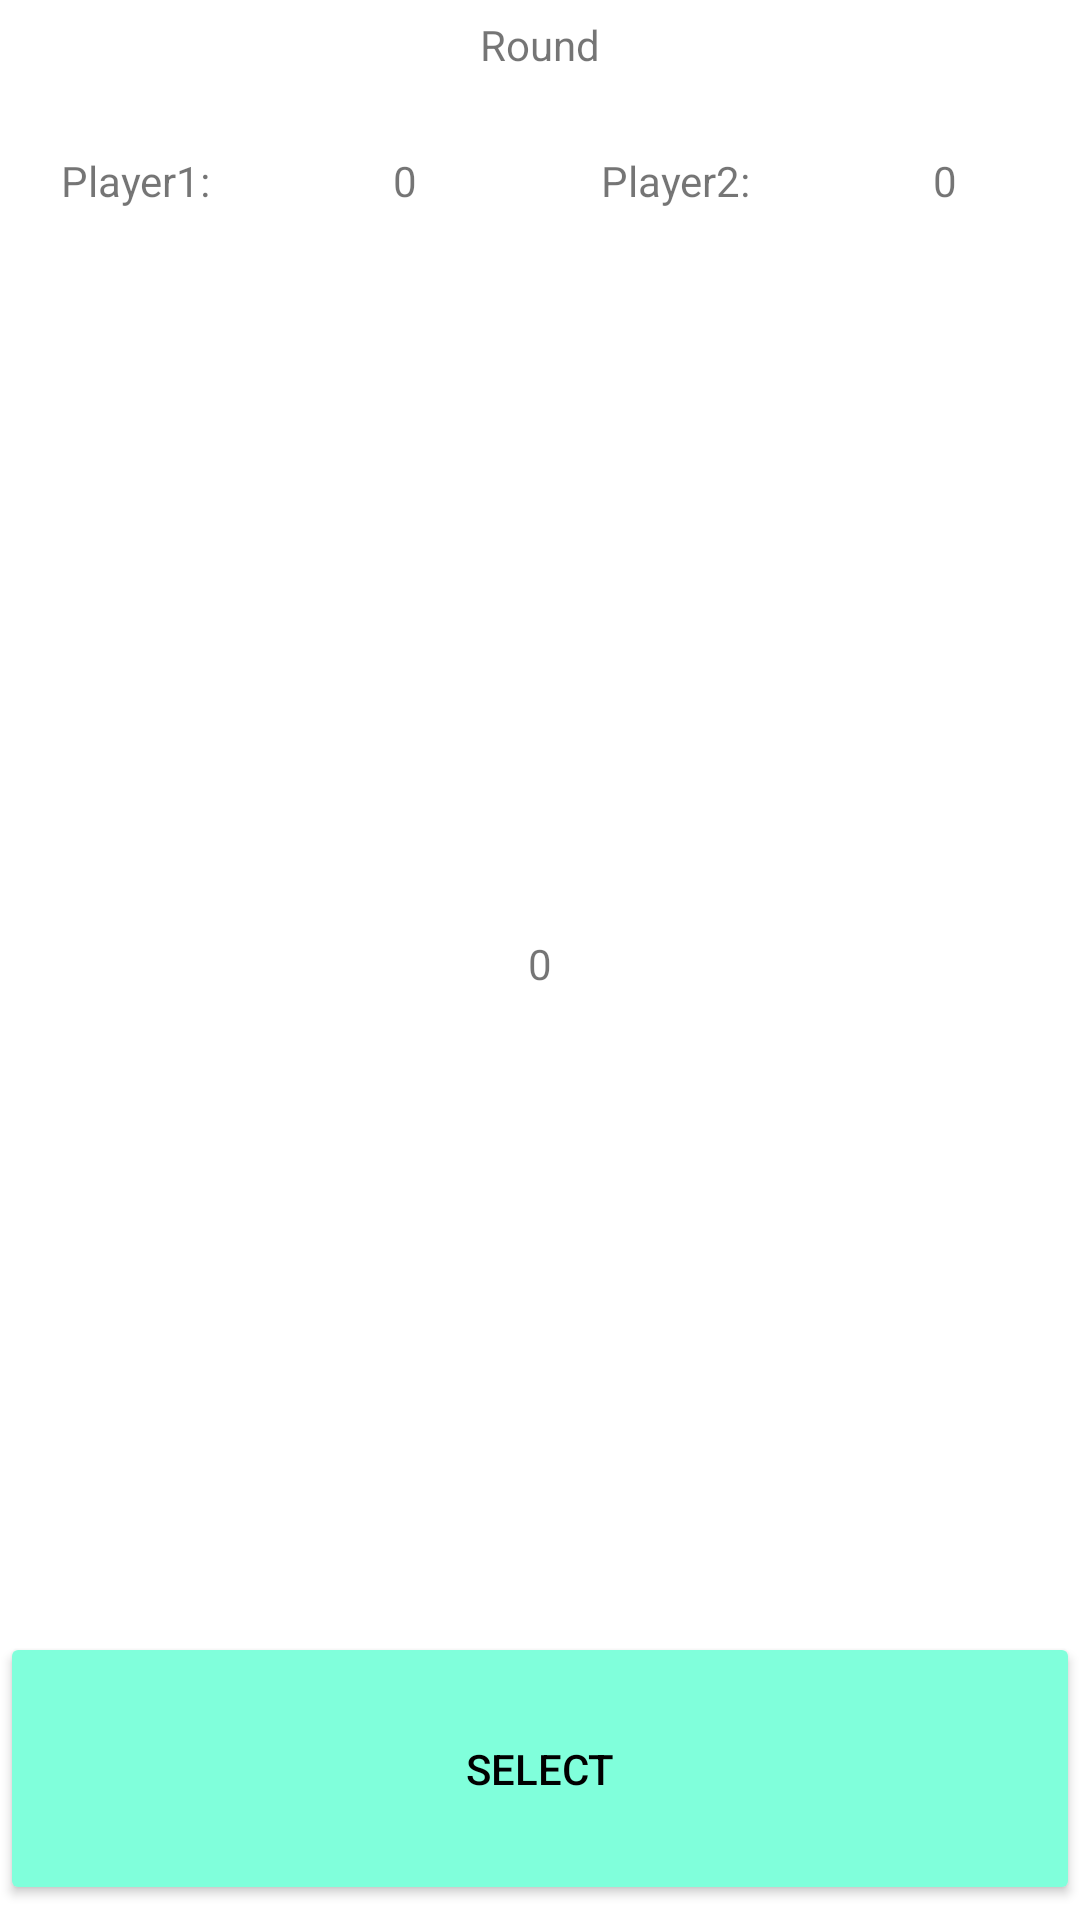

Layout XML and referenced resources for this Android screen:
<!-- AndroidManifest.xml: application theme Theme.Trivial.NoActionBar -->
<!-- res/layout/activity_round.xml -->
<?xml version="1.0" encoding="utf-8"?>
<androidx.constraintlayout.widget.ConstraintLayout xmlns:android="http://schemas.android.com/apk/res/android"
    xmlns:app="http://schemas.android.com/apk/res-auto"
    xmlns:tools="http://schemas.android.com/tools"
    android:layout_width="match_parent"
    android:layout_height="match_parent"
    tools:context=".RoundActivity">

    <LinearLayout
        android:layout_width="match_parent"
        android:layout_height="0dp"
        android:layout_marginBottom="5dp"
        android:orientation="vertical"
        app:layout_constraintBottom_toBottomOf="parent"
        app:layout_constraintEnd_toEndOf="parent"
        app:layout_constraintStart_toStartOf="parent"
        app:layout_constraintTop_toTopOf="parent">

        <LinearLayout
            android:layout_width="match_parent"
            android:layout_height="0dp"
            android:layout_weight="1"
            android:orientation="vertical">

            <TextView
                android:id="@+id/roundNumber"
                android:layout_width="match_parent"
                android:layout_height="0dp"
                android:layout_weight="1"
                android:gravity="center"
                android:text="Round"
                android:textAlignment="center" />

            <LinearLayout
                android:layout_width="match_parent"
                android:layout_height="0dp"
                android:layout_weight="2"
                android:orientation="horizontal">

                <TextView
                    android:id="@+id/textPlayer1"
                    android:layout_width="0dp"
                    android:layout_height="match_parent"
                    android:layout_weight="1"
                    android:gravity="center"
                    android:text="Player1:" />

                <TextView
                    android:id="@+id/scorePlayer1"
                    android:layout_width="0dp"
                    android:layout_height="match_parent"
                    android:layout_weight="1"
                    android:gravity="center"
                    android:text="0" />

                <TextView
                    android:id="@+id/textPlayer2"
                    android:layout_width="0dp"
                    android:layout_height="match_parent"
                    android:layout_weight="1"
                    android:gravity="center"
                    android:text="Player2:" />

                <TextView
                    android:id="@+id/scorePlayer2"
                    android:layout_width="0dp"
                    android:layout_height="match_parent"
                    android:layout_weight="1"
                    android:gravity="center"
                    android:text="0" />
            </LinearLayout>
        </LinearLayout>

        <LinearLayout
            android:layout_width="match_parent"
            android:layout_height="0dp"
            android:layout_weight="5"
            android:orientation="vertical">

            <LinearLayout
                android:layout_width="match_parent"
                android:layout_height="0dp"
                android:layout_margin="4dp"
                android:layout_weight="3"
                android:orientation="vertical">

                

                
                <ImageView
                    android:id="@+id/idImgBlank"
                    android:layout_width="match_parent"
                    android:layout_height="0dp"
                    android:layout_weight="5"
                    android:padding="8dp"
                    android:src="@drawable/blank" />

            </LinearLayout>

            <TextView
                android:id="@+id/textTimer"
                android:layout_width="match_parent"
                android:layout_height="0dp"
                android:layout_weight="1"
                android:textAlignment="center"
                android:gravity="center"
                android:text="0" />

            <ListView
                android:id="@+id/listCard"
                android:layout_width="match_parent"
                android:layout_height="0dp"
                android:layout_weight="2" />

            <LinearLayout
                android:layout_width="match_parent"
                android:layout_height="0dp"
                android:layout_weight="1"
                android:orientation="horizontal">

                <ImageView
                    android:id="@+id/imgCard1"
                    android:layout_width="0dp"
                    android:layout_height="match_parent"
                    android:layout_weight="1"
                    app:srcCompat="@drawable/blank" />

                <ImageView
                    android:id="@+id/imgCard2"
                    android:layout_width="0dp"
                    android:layout_height="match_parent"
                    android:layout_weight="1"
                    app:srcCompat="@drawable/blank" />

                <ImageView
                    android:id="@+id/imgCard3"
                    android:layout_width="0dp"
                    android:layout_height="match_parent"
                    android:layout_weight="1"
                    app:srcCompat="@drawable/blank" />

                <ImageView
                    android:id="@+id/imgCard4"
                    android:layout_width="0dp"
                    android:layout_height="match_parent"
                    android:layout_weight="1"
                    app:srcCompat="@drawable/blank" />

                <ImageView
                    android:id="@+id/imgCard5"
                    android:layout_width="0dp"
                    android:layout_height="match_parent"
                    android:layout_weight="1"
                    app:srcCompat="@drawable/blank" />
            </LinearLayout>

        </LinearLayout>

        <Button
            android:id="@+id/btnSelect"
            android:layout_width="match_parent"
            android:layout_height="0dp"
            android:textColor="#000000"
            android:backgroundTint="@color/white"
            android:layout_weight="1"
            android:text="Select" />

    </LinearLayout>

</androidx.constraintlayout.widget.ConstraintLayout>
<!-- resources referenced by this layout -->
<resources>
  <color name="white">#80FFDB</color>
  <style name="Theme.Trivial.NoActionBar">
          <item name="windowActionBar">false</item>
          <item name="windowNoTitle">true</item>
          <item name="android:windowFullscreen">true</item>
      </style>
</resources>
